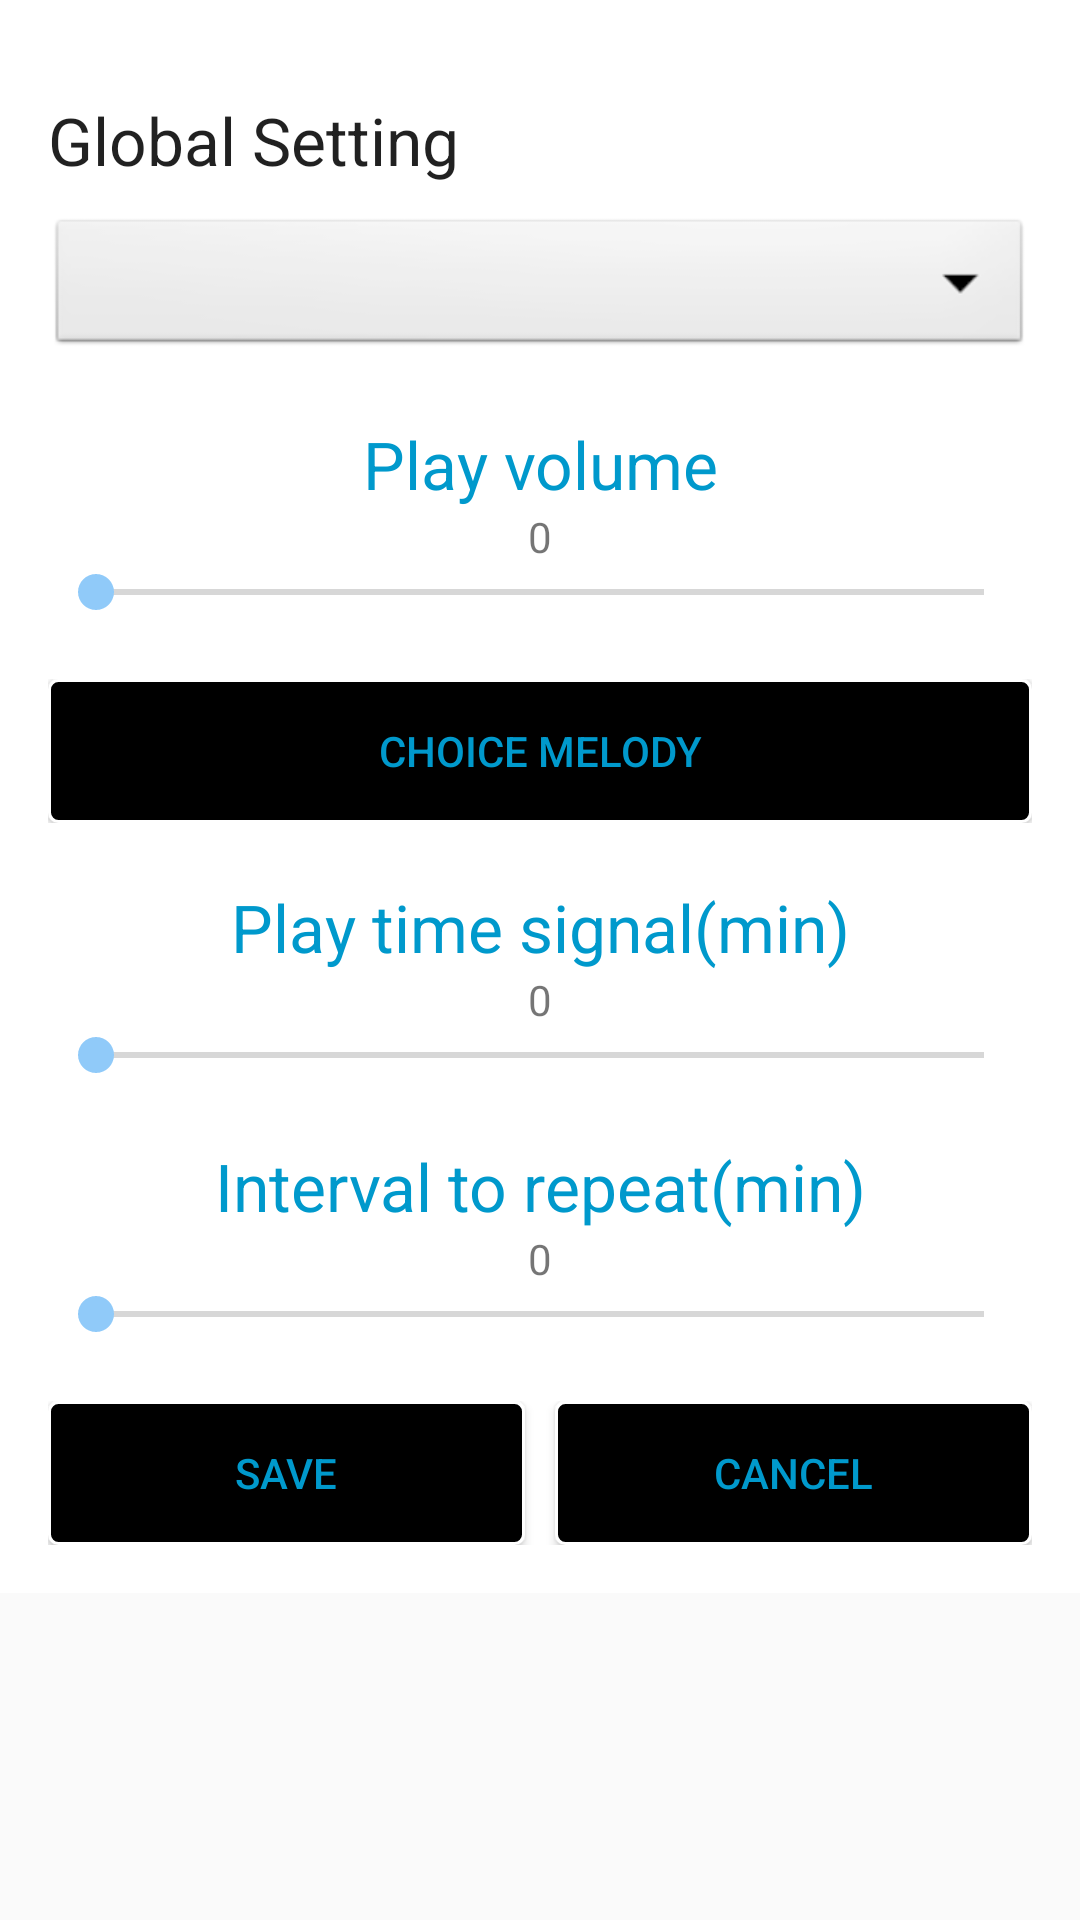

Android layout source for this screen:
<!-- AndroidManifest.xml: application theme AppTheme -->
<!-- res/layout/setting_application.xml -->
<ScrollView xmlns:android="http://schemas.android.com/apk/res/android"
    xmlns:tools="http://schemas.android.com/tools"
    xmlns:tool="http://schemas.android.com/apk/res-auto"
    android:id="@+id/ScrollView01"
    android:layout_width="fill_parent"
    android:layout_height="fill_parent">

    <LinearLayout
        android:id="@+id/wrapperClock"
        android:layout_width="fill_parent"
        android:layout_height="fill_parent"
        android:background="@color/white"
        android:orientation="vertical"
        android:padding="16dp">

        <LinearLayout
            android:layout_width="match_parent"
            android:layout_height="wrap_content"
            android:layout_marginTop="16dp"
            android:layout_weight="0.5">

            <TextView
                android:id="@+id/TitleSetting"
                android:layout_width="wrap_content"
                android:layout_height="wrap_content"
                android:layout_gravity="center"
                android:text="@string/title_setting"
                android:textAppearance="?android:attr/textAppearanceLarge" />
        </LinearLayout>

        <LinearLayout
            android:layout_width="match_parent"
            android:layout_height="wrap_content"
            android:layout_marginBottom="10dp"
            android:layout_marginTop="10dp"
            android:layout_weight="0.5"
            android:gravity="top">

            <Spinner
                android:id="@+id/languageApp"
                android:layout_width="match_parent"
                android:layout_height="wrap_content"
                android:background="@android:drawable/btn_dropdown"
                android:spinnerMode="dropdown" />
        </LinearLayout>

        <LinearLayout
            android:layout_width="match_parent"
            android:layout_height="wrap_content"
            android:layout_marginBottom="10dp"
            android:layout_marginTop="10dp"
            android:orientation="vertical"
            android:layout_weight="0.5"
            android:gravity="top">

            <TextView
                android:layout_weight="1"
                android:layout_width="match_parent"
                android:layout_height="wrap_content"
                android:gravity="center"
                android:textColor="@android:color/holo_blue_dark"
                android:textSize="22dp"
                android:text="@string/volume_play_song"/>

            <TextView
                android:id="@+id/volumeAlarmAppValue"
                android:layout_weight="1"
                android:layout_width="match_parent"
                android:layout_height="wrap_content"
                android:gravity="center"
                tools:text="35"
                android:text="0"/>

            <SeekBar
                android:id="@+id/volumeAlarmApp"
                android:layout_width="match_parent"
                android:layout_height="wrap_content"
                android:max="100"
                android:layout_weight="1" />
        </LinearLayout>

        <LinearLayout
            android:layout_width="match_parent"
            android:layout_height="wrap_content"
            android:layout_marginBottom="10dp"
            android:layout_marginTop="10dp"
            android:layout_weight="0.5"
            android:orientation="vertical"
            android:gravity="top">

            <Button
                android:id="@+id/defaultMelodyApp"
                android:layout_width="match_parent"
                android:layout_height="wrap_content"
                android:layout_weight="1"
                android:background="@drawable/mybutton"
                android:text="@string/choice_melody"
                android:textColor="@android:color/holo_blue_dark" />

            <TextView
                android:id="@+id/tVDefaultMelodyApp"
                android:layout_weight="1"
                android:visibility="gone"
                android:layout_width="match_parent"
                android:layout_height="wrap_content"
                android:gravity="center"
                android:text="@string/time_play_song"/>

        </LinearLayout>

        <LinearLayout
            android:id="@+id/lLRepeatTimeIntervalAlarm"
            android:layout_width="match_parent"
            android:layout_height="wrap_content"
            android:layout_marginBottom="10dp"
            android:layout_marginTop="10dp"
            android:layout_weight="0.5"
            android:orientation="vertical">

            <TextView
                android:id="@+id/titleTimePlaySong"
                android:layout_width="match_parent"
                android:layout_height="wrap_content"
                android:gravity="center"
                android:text="@string/time_play_song"
                android:textColor="@android:color/holo_blue_dark"
                android:textAppearance="?android:attr/textAppearanceLarge" />

            <TextView
                android:id="@+id/timePlaySongAppValue"
                android:layout_weight="1"
                android:layout_width="match_parent"
                android:layout_height="wrap_content"
                android:gravity="center"
                tools:text="35"
                android:text="0"/>

            <SeekBar
                android:id="@+id/timePlaySongApp"
                android:layout_width="match_parent"
                android:layout_height="wrap_content"
                android:max="10"
                android:layout_weight="1" />
        </LinearLayout>

        <LinearLayout
            android:layout_width="match_parent"
            android:layout_height="wrap_content"
            android:layout_marginBottom="10dp"
            android:layout_marginTop="10dp"
            android:layout_weight="0.5"
            android:orientation="vertical">

            <TextView
                android:id="@+id/titleRepeatTimeIntervalAlarm"
                android:layout_width="match_parent"
                android:layout_height="wrap_content"
                android:gravity="center"
                android:textColor="@android:color/holo_blue_dark"
                android:text="@string/title_repeat_time_interval_alarm"
                android:textAppearance="?android:attr/textAppearanceLarge" />


            <TextView
                android:id="@+id/repeatTimeIntervalAppValue"
                android:layout_weight="1"
                android:layout_width="match_parent"
                android:layout_height="wrap_content"
                android:gravity="center"
                tools:text="35"
                android:text="0"/>

            <SeekBar
                android:id="@+id/repeatTimeIntervalApp"
                android:layout_width="match_parent"
                android:layout_height="wrap_content"
                android:max="60"
                android:layout_weight="1" />

        </LinearLayout>

        <LinearLayout
            android:layout_width="match_parent"
            android:layout_height="wrap_content"
            android:layout_marginTop="10dp"
            android:layout_weight="1"
            android:gravity="bottom">

            <Button
                android:id="@+id/saveSetting"
                android:layout_width="wrap_content"
                android:layout_height="wrap_content"
                android:layout_marginRight="10dp"
                android:layout_weight="1"
                android:background="@drawable/mybutton"
                android:text="@string/save"
                android:textColor="@android:color/holo_blue_dark" />

            <Button
                android:id="@+id/saveCancel"
                android:layout_width="wrap_content"
                android:layout_height="wrap_content"
                android:layout_weight="1"
                android:background="@drawable/mybutton"
                android:text="@string/cancel"
                android:textColor="@android:color/holo_blue_dark" />
        </LinearLayout>

    </LinearLayout>
</ScrollView>
<!-- resources referenced by this layout -->
<resources>
  <color name="white">#FFFFFF</color>
  <!-- drawable mybutton (drawable) -->
  <?xml version="1.0" encoding="utf-8"?>
  <selector xmlns:android="http://schemas.android.com/apk/res/android" >
      <item android:state_pressed="true" >
          <shape android:shape="rectangle"  >
              <corners android:radius="3dip" />
              <stroke android:width="1dip" android:color="#fff" />
              <gradient android:angle="-90" android:startColor="#000" android:endColor="#000"  />
          </shape>
      </item>
      <item android:state_focused="true">
          <shape android:shape="rectangle"  >
              <corners android:radius="3dip" />
              <stroke android:width="1dip" android:color="#fff" />
              <solid android:color="#000"/>
          </shape>
      </item>
      <item >
          <shape android:shape="rectangle"  >
              <corners android:radius="3dip" />
              <stroke android:width="1dip" android:color="#fff" />
              <gradient android:angle="-90" android:startColor="#000" android:endColor="#000" />
          </shape>
      </item>
  </selector>
  <string name="cancel">Cancel</string>
  <string name="choice_melody">Choice melody</string>
  <string name="save">Save</string>
  <string name="time_play_song">Play time signal(min)</string>
  <string name="title_repeat_time_interval_alarm">Interval to repeat(min)</string>
  <string name="title_setting">Global Setting</string>
  <string name="volume_play_song">Play volume</string>
  <style name="AppTheme" parent="Theme.AppCompat.Light.NoActionBar">
  
          <item name="colorPrimary">@color/colorPrimary</item>
          <item name="colorPrimaryDark">@color/colorPrimaryDark</item>
          <item name="colorAccent">@color/colorAccent</item>
          
      </style>
  <color name="colorPrimary">#2196F3</color>
  <color name="colorPrimaryDark">#90CAF9</color>
  <color name="colorAccent">#90CAF9</color>
</resources>
